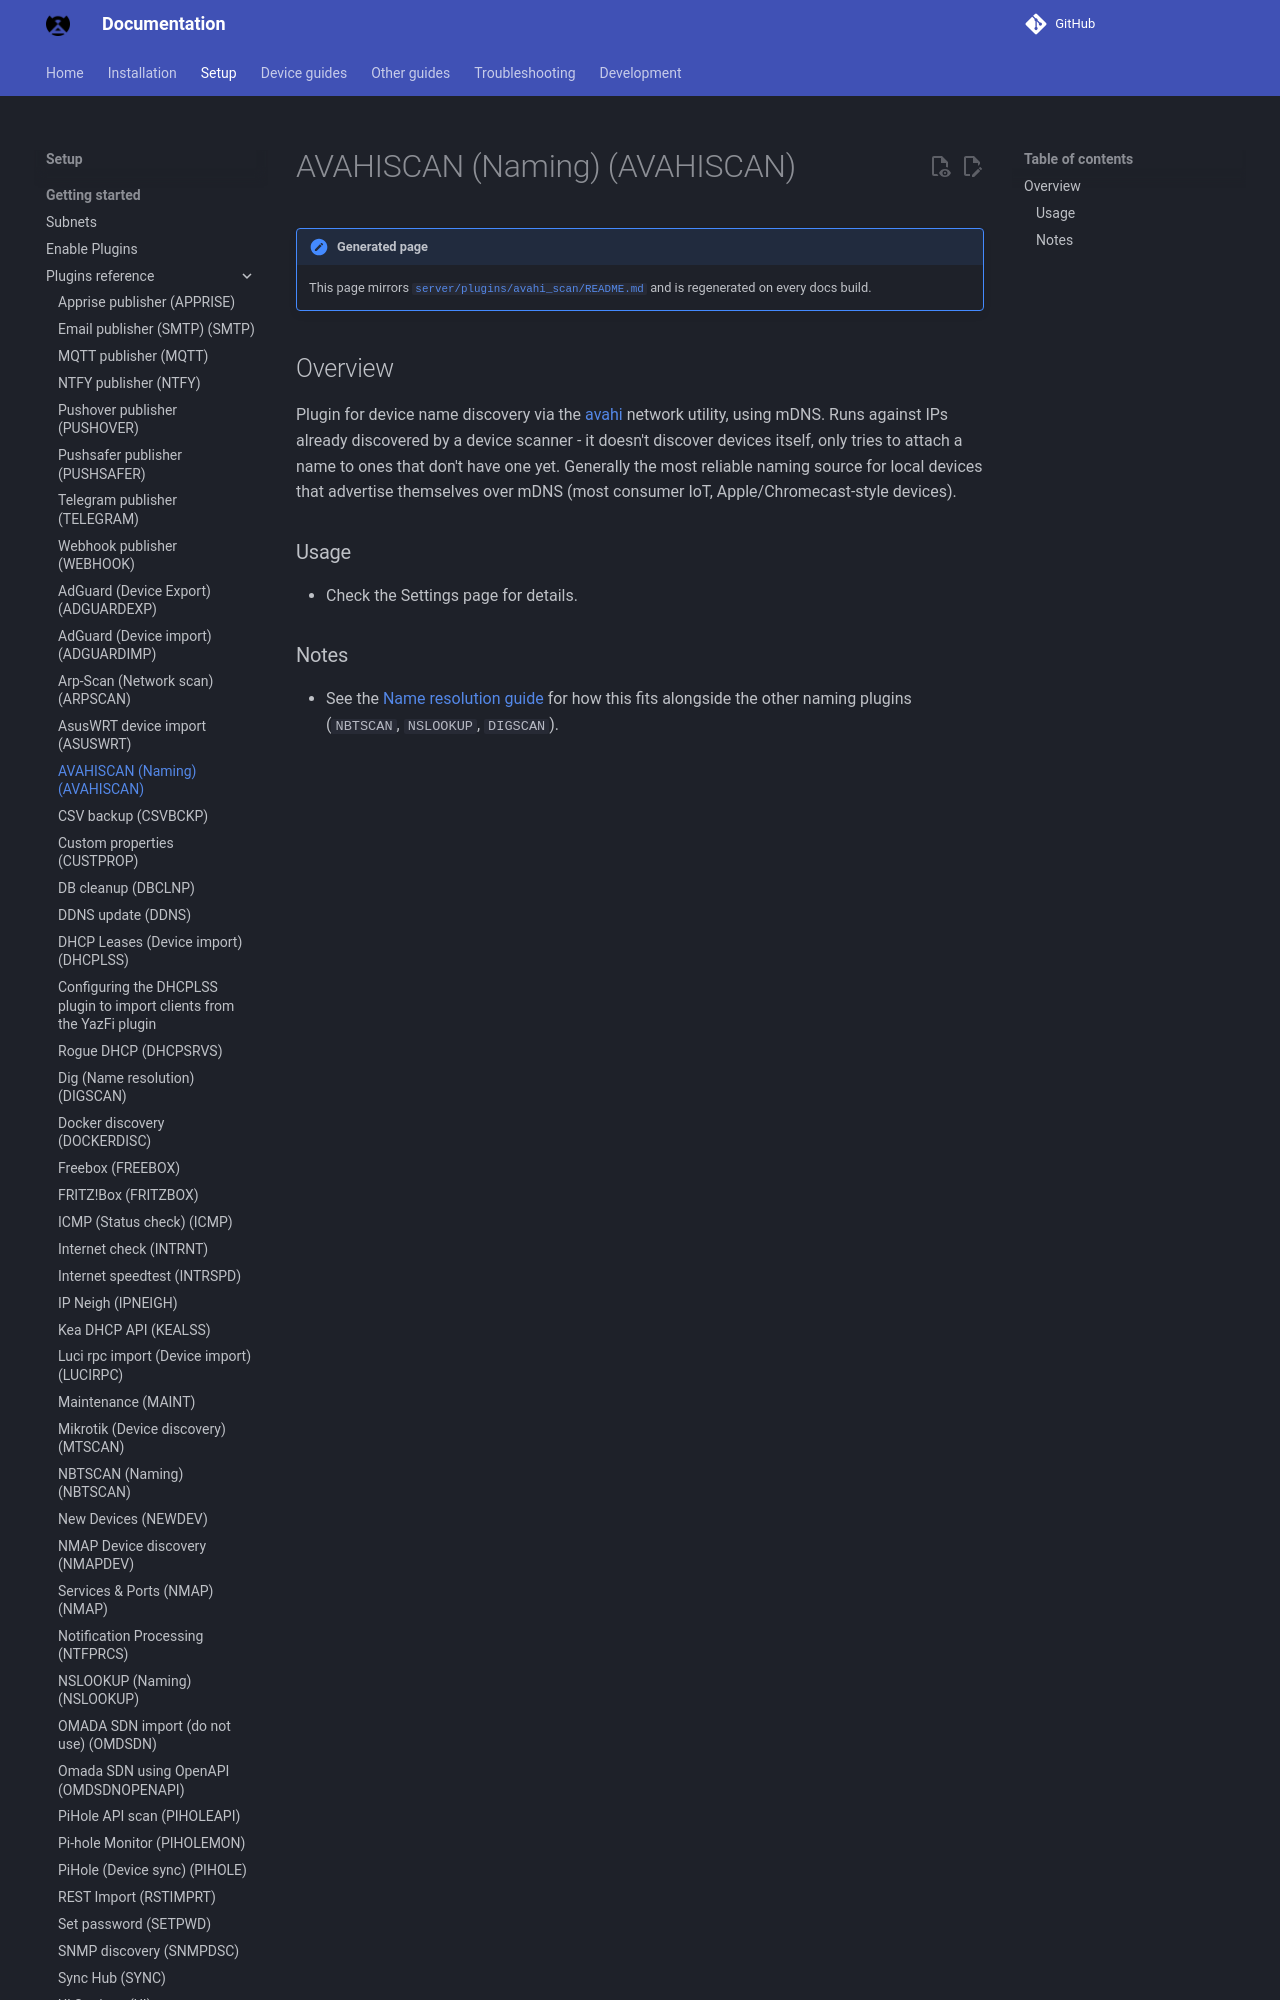

repository: bryanwills/NetAlertX · page: plugins/avahi_scan/index.html · generator: mkdocs

## Overview

Plugin for device name discovery via the [avahi](https://wiki.alpinelinux.org/wiki/MDNS) network utility, using mDNS. Runs against IPs already discovered by a device scanner - it doesn't discover devices itself, only tries to attach a name to ones that don't have one yet. Generally the most reliable naming source for local devices that advertise themselves over mDNS (most consumer IoT, Apple/Chromecast-style devices).
